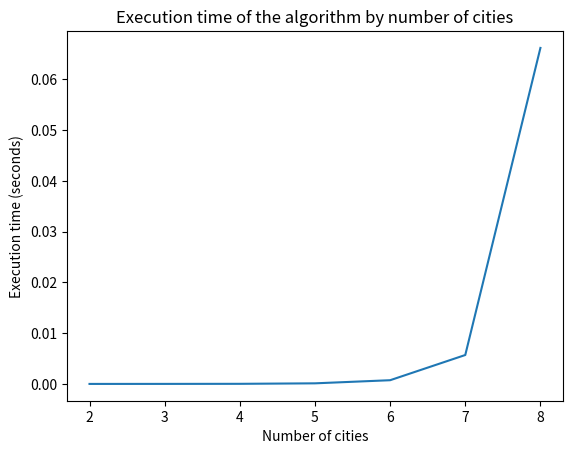

Write Python code to recreate this figure.
# Importing the necessary libraries
import time
import random
import matplotlib.pyplot as plt

# Function to generate a random graph of n cities
def generate_graph(n):
    # Initializing the graph as an empty list
    graph = []
    # Looping over each city
    for i in range(n):
        # Adding a new list to represent the distances from this city to all others
        graph.append([])
        # Looping over each possible destination
        for j in range(n):
            # If the destination is the same as the current city
            if i == j:
                # The distance is 0
                graph[i].append(0)
            else:
                # Otherwise, generate a random distance between 1 and 100
                graph[i].append(random.randint(1, 100))
    # Return the generated graph
    return graph

# Function to calculate the cost of a path
def path_cost(graph, path):
    # Initializing the cost to 0
    cost = 0
    # Looping over each step in the path
    for i in range(len(path) - 1):
        # Adding the cost of the current step to the total cost
        cost += graph[path[i]][path[i + 1]]
    # Adding the cost to return to the first city
    cost += graph[path[-1]][path[0]]
    # Return the total cost
    return cost

# Function to find the best path
def best_path(graph):
    # Initializing the best path and best cost
    best_path = []
    best_cost = float('inf')
    # Looping over each possible starting city
    for i in range(len(graph)):
        # Creating an initial path with only the starting city
        path = [i]
        # Creating a list of all remaining cities
        cities = list(range(len(graph)))
        # Removing the starting city from the list of remaining cities
        cities.remove(i)
        # Calling the recursive function to find the best path from this city
        best_path, best_cost = best_path_rec(graph, path, cities, best_path, best_cost)
    # Return the best path found
    return best_path

# Recursive function to find the best path
def best_path_rec(graph, path, cities, best_path, best_cost):
    # If all cities have been visited
    if len(cities) == 0:
        # Calculate the cost of the current path
        cost = path_cost(graph, path)
        # If the cost is less than the best cost found so far
        if cost < best_cost:
            # Update the best path and best cost
            best_path = path
            best_cost = cost
    else:
        # Otherwise, for each remaining city
        for city in cities:
            # Create a new path by adding the current city
            new_path = path + [city]
            # Create a new list of cities by removing the current city
            new_cities = cities.copy()
            new_cities.remove(city)
            # Call the function itself with the new path and new list of cities
            best_path, best_cost = best_path_rec(graph, new_path, new_cities, best_path, best_cost)
    # Return the best path and best cost found so far
    return best_path, best_cost

# Lists to store the execution times and the number of cities
execution_times = []
num_cities = []

# Loop to generate graphs of different sizes and measure the execution time
for n in range(2, 9):
    # Generate a graph of n cities
    graph = generate_graph(n)
    # Record the start time
    start_time = time.time()
    # Find the best path
    best_path(graph)
    # Record the end time
    end_time = time.time()
    # Calculate the execution time
    execution_time = end_time - start_time
    # Print the number of cities and the execution time
    print(f"Number of cities: {n}, Execution time: {execution_time} seconds")
    # Add the execution time to the list of execution times
    execution_times.append(execution_time)
    # Add the number of cities to the list of city numbers
    num_cities.append(n)

# Create a plot showing the execution time as a function of the number of cities
plt.plot(num_cities, execution_times)
plt.xlabel('Number of cities')
plt.ylabel('Execution time (seconds)')
plt.title('Execution time of the algorithm by number of cities')
plt.show()